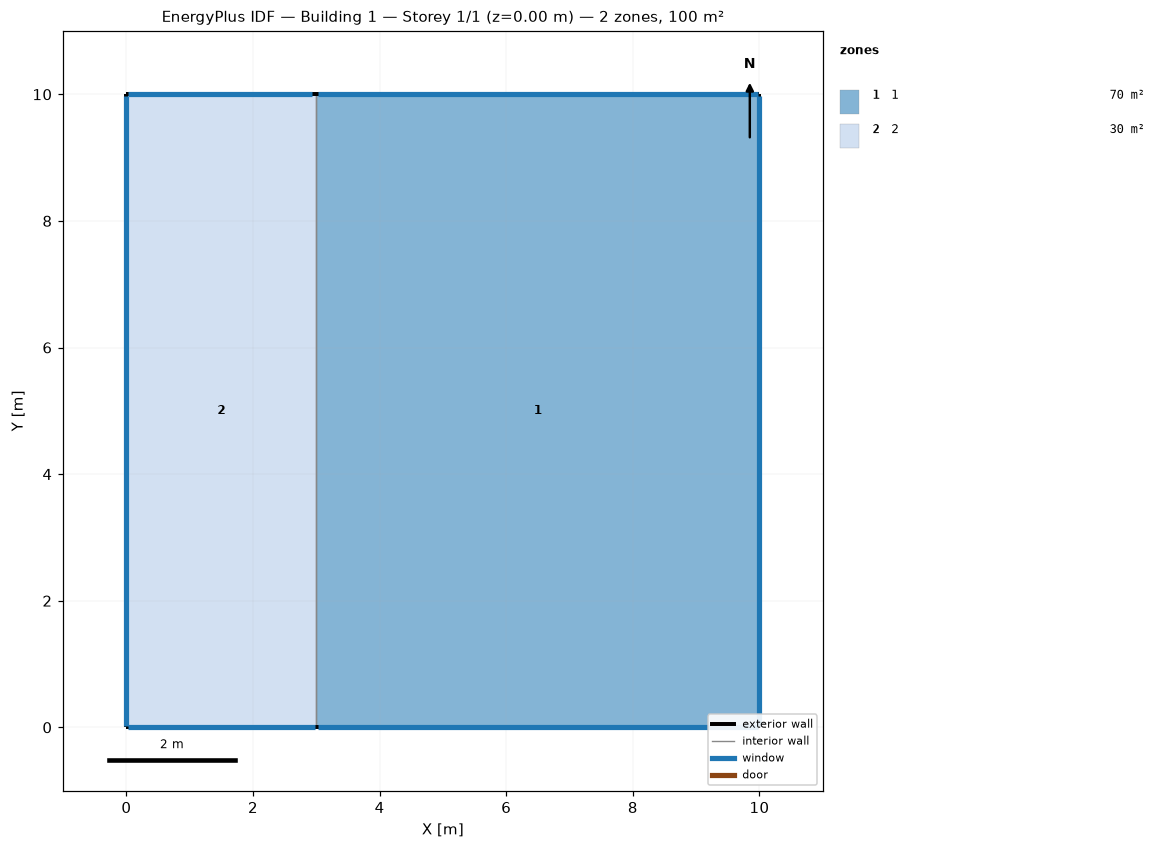
=== STOREY PLAN SPEC (per zone: floor XY polygon, exterior-wall plan segments, windows/doors) ===
zone 1: 1  (70.0 m²)
  floor: (10.00, 10.00) (10.00, 0.00) (3.00, 0.00) (3.00, 10.00)
  exterior wall: (10.00, 10.00) – (3.00, 10.00)  [7.0 m]
    window: (9.97, 10.00) – (3.03, 10.00)  [8.5 m²]
  exterior wall: (10.00, 0.00) – (10.00, 10.00)  [10.0 m]
    window: (10.00, 0.03) – (10.00, 9.97)  [12.2 m²]
  exterior wall: (3.00, 0.00) – (10.00, 0.00)  [7.0 m]
    window: (3.03, 0.00) – (9.97, 0.00)  [8.5 m²]
  interior walls: 1
zone 2: 2  (30.0 m²)
  floor: (3.00, 10.00) (3.00, 0.00) (0.00, 0.00) (0.00, 10.00)
  exterior wall: (3.00, 10.00) – (2.96, 10.00)  [0.0 m]
  exterior wall: (0.00, 0.00) – (3.00, 0.00)  [3.0 m]
    window: (0.03, 0.00) – (2.97, 0.00)  [3.7 m²]
  exterior wall: (0.00, 10.00) – (0.00, 0.00)  [10.0 m]
    window: (0.00, 9.97) – (0.00, 0.03)  [12.2 m²]
  exterior wall: (2.96, 10.00) – (0.00, 10.00)  [3.0 m]
    window: (2.93, 10.00) – (0.03, 10.00)  [3.6 m²]
  interior walls: 1

=== DERIVED (storey summary) ===
Building: Building 1
Storey: 1 of 1  (floor level z = 0.00 m)
Storey gross floor area: 100.0 m²
Zones on this storey: 2
  - 1: floor 70.0 m²; exterior wall 24.0 m (73.2 m²); 3 window(s) 29.3 m²; WWR 40.0%
  - 2: floor 30.0 m²; exterior wall 16.0 m (48.8 m²); 3 window(s) 19.5 m²; WWR 39.9%
Zone adjacency (shared interzone walls):
  - 1 ↔ 2